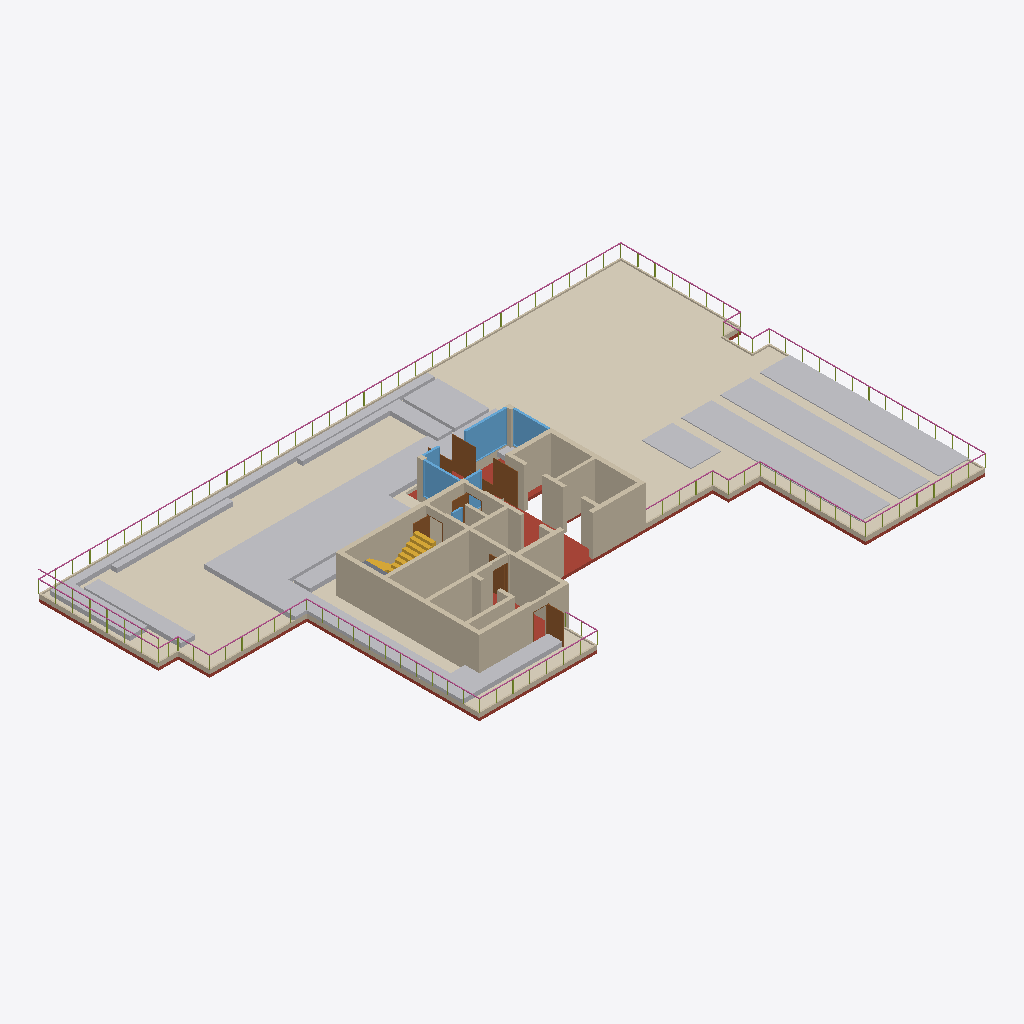
Isometric view of an IFC building model (IFC-SPF (STEP), schema IFC4, length unit metre), seen from the south-west, elements coloured by IFC class: 44 other elements (light grey), 10 doors (brown), 7 walls (beige), 6 windows (light blue), 2 railings (pink), 2 stair flights (yellow), 2 members (olive), 1 covering (cream), 1 roof (red-brown), 1 slab (grey).
Extent 40.6 m × 25.4 m × 3.3 m (x, y, z). Storeys (1): 지붕층 at 79.60 m. Elements (199): 116 IfcMember, 36 IfcBuildingElementProxy, 12 IfcDoor, 12 IfcWall, 9 IfcGeographicElement, 6 IfcWindow, 3 IfcSlab, 2 IfcRailing, 2 IfcStairFlight, 1 IfcCovering.

HEADER;
FILE_DESCRIPTION(('ViewDefinition[DesignTransferView]'),'2;1');
FILE_NAME('/dev/null','2026-10-20T22:04:53+09:00',(''),(''),'IfcOpenShell 0.9.0','IfcOpenShell 0.9.0','Nobody');
FILE_SCHEMA(('IFC4'));
ENDSEC;
DATA;
#1=IFCPROJECT('1AcC6H5ozTCO_bqrJrUXw0',$,'A32 지붕층',$,$,$,$,(#10),#5);
#12=IFCSITE('0ap8K39n1MiBkVTnl0bGl_',$,'A32 source coordinate system',$,$,$,$,$,$,$,$,$,$,$);
#13=IFCBUILDING('0JUEDPkb5MOBFwrExo_hgU',$,'A32 주거동 · 지하5층–옥탑지붕',$,$,$,$,$,$,$,$,$);
#16=IFCBUILDINGSTOREY('2GsvF8Hh9LUBTI_4zgIb4w',$,'지붕층',$,$,#25,$,$,$,79.6);
#1513=IFCCOVERING('3Lzyl3NgjNwe0loUEONXue',$,'RF/옥상 바닥',$,$,#10001,#1591,$,$);
#7536=IFCWALL('1vgOqRHIjROBQURiUtQHei',$,'RF/CAD core concrete',$,$,#10321,#7882,$,$);
#9468=IFCGEOGRAPHICELEMENT('3dz0LRHmTP1eaNZ92cyzIu',$,'RF/조경/2CC48C',$,'RF/조경/2CC48C',#9646,#9517,$,.USERDEFINED.);
#8299=IFCWALL('1m_2iHChXG2gmz7d8cIWyi',$,'RF/외곽 파라펫',$,$,#10556,#8370,$,$);
#9382=IFCGEOGRAPHICELEMENT('39j6k4otjH5AhXow4zCxHl',$,'RF/조경/2CC448',$,'RF/조경/2CC448',#10236,#9421,$,.USERDEFINED.);
#7222=IFCSLAB('1t$_sDMAjMyfi0wglS1LeA',$,'RF/지붕 구조슬래브',$,$,#10281,#7309,$,.ROOF.);
#7106=IFCRAILING('2FqfMc78rP1Ri2GDl9aQ4p',$,'RF/투시형 난간',$,$,#9636,#7177,$,.GUARDRAIL.);
#9177=IFCGEOGRAPHICELEMENT('0KNPxLOcvTLfI$Pt3ZWYcl',$,'RF/조경/2CC43E',$,'RF/조경/2CC43E',#10506,#9214,$,.USERDEFINED.);
#9425=IFCGEOGRAPHICELEMENT('1X0875GEHU2PvtwghAR_4_',$,'RF/조경/2CC449',$,'RF/조경/2CC449',#10021,#9464,$,.USERDEFINED.);
#9341=IFCGEOGRAPHICELEMENT('0d2RYZHT9T2foi7rUJe_5H',$,'RF/조경/2CC447',$,'RF/조경/2CC447',#10126,#9378,$,.USERDEFINED.);
#8685=IFCWINDOW('06wnlPiFLPhvNrdGIoT4nO',$,'NEW-W/8',$,$,#9956,#8758,$,2.1999999999999997,2.8724999999993024,$,$,$);
#9218=IFCGEOGRAPHICELEMENT('2UxcXrdVLUQ8GrP07VzSJD',$,'RF/조경/2CC43F',$,'RF/조경/2CC43F',#9761,#9255,$,.USERDEFINED.);
#8454=IFCWINDOW('0ghzBCGinUSQxJHkSWHo$j',$,'NEW-W/2',$,$,#10106,#8527,$,2.1999999999999997,2.4800088577183352,$,$,$);
#8762=IFCWINDOW('36yNrUm1HNfeinqbqKy9FU',$,'NEW-W/9',$,$,#9726,#8835,$,2.1999999999999997,2.479999999997961,$,$,$);
#9300=IFCGEOGRAPHICELEMENT('0C$C84kGTNKQwBZ0rIVkyC',$,'RF/조경/2CC446',$,'RF/조경/2CC446',#10151,#9337,$,.USERDEFINED.);
#7474=IFCSTAIRFLIGHT('2UA$Xis3TRwQFNG24OKgOx',$,'STAIR-3-RETURN / 상부 연결 런',$,$,#9766,#7532,$,8,8,0.1875,0.26,$);
#1144=IFCBUILDINGELEMENTPROXY('0fq9wAFDXQzR92J5$xXJ2p',$,'RF/PV/2C9745',$,$,#9811,#1181,$,$);
#1185=IFCBUILDINGELEMENTPROXY('0l6D5GvRPVAO0MKTOvvGEc',$,'RF/PV/2C9746',$,$,#9826,#1222,$,$);
#488=IFCBUILDINGELEMENTPROXY('3AW1uTmGnUNBAWDa91MGvt',$,'RF/PV/2C9735',$,$,#10331,#525,$,$);
#2057=IFCDOOR('2g_WYllIHPWxa0ZeorstwD',$,'NEW-D/2CBE47',$,$,#10606,#2094,$,2.2,1.0299999999999994,$,$,$);
#119=IFCBUILDINGELEMENTPROXY('3J5NmGf$PUJv5kpnSmu8WQ',$,'RF/PV/2C972C',$,$,#10326,#156,$,$);
#324=IFCBUILDINGELEMENTPROXY('1HYZUVKVnHIvDzBMcr$P1$',$,'RF/PV/2C9731',$,$,#9851,#361,$,$);
#816=IFCBUILDINGELEMENTPROXY('0dzFDYE6bPt8nVcGAv_8sh',$,'RF/PV/2C973D',$,$,#10026,#853,$,$);
#939=IFCBUILDINGELEMENTPROXY('1vqq1fv4XKO8JH7p2Lus$y',$,'RF/PV/2C9740',$,$,#10531,#976,$,$);
#980=IFCBUILDINGELEMENTPROXY('1BjES6QyrLbhvV9Ehhr$1J',$,'RF/PV/2C9741',$,$,#10541,#1017,$,$);
#1472=IFCBUILDINGELEMENTPROXY('2$lvWoPsTHYRjNiOcx2ILu',$,'RF/PV/2C974D',$,$,#9691,#1509,$,$);
#78=IFCBUILDINGELEMENTPROXY('34m47as5fSte6XUWbwbYO0',$,'RF/PV/2C972B',$,$,#10451,#115,$,$);
#201=IFCBUILDINGELEMENTPROXY('2MTGygA1TTMf1DzNCs0Rb2',$,'RF/PV/2C972E',$,$,#10051,#238,$,$);
#406=IFCBUILDINGELEMENTPROXY('3zBMhygSXLZ8iyHLxdYb49',$,'RF/PV/2C9733',$,$,#10551,#443,$,$);
#529=IFCBUILDINGELEMENTPROXY('0AdlqN2evKwOFoenlk6tDo',$,'RF/PV/2C9736',$,$,#9716,#566,$,$);
#611=IFCBUILDINGELEMENTPROXY('1EffN$KlDH6QpX2TfMVz$r',$,'RF/PV/2C9738',$,$,#10066,#648,$,$);
#775=IFCBUILDINGELEMENTPROXY('2CuLRdCtbQ6uGOEWaaPjj3',$,'RF/PV/2C973C',$,$,#10621,#812,$,$);
#1103=IFCBUILDINGELEMENTPROXY('1APoz3cPjPlQofuYiW5RHi',$,'RF/PV/2C9744',$,$,#10456,#1140,$,$);
#34=IFCBUILDINGELEMENTPROXY('3rEIVnZULRmP83Qqu_MJbQ',$,'RF/PV/2C972A',$,$,#10286,#74,$,$);
#242=IFCBUILDINGELEMENTPROXY('3Lf1PikRHKyAnTKmRlixQF',$,'RF/PV/2C972F',$,$,#10486,#279,$,$);
#365=IFCBUILDINGELEMENTPROXY('0mI2zH$MjHhfCkf6jtAC$H',$,'RF/PV/2C9732',$,$,#9951,#402,$,$);
#570=IFCBUILDINGELEMENTPROXY('0w$DxRozXS2gl2oZKtKq$D',$,'RF/PV/2C9737',$,$,#10241,#607,$,$);
#652=IFCBUILDINGELEMENTPROXY('1UAYqQr0nQCwTJLGplzbgO',$,'RF/PV/2C9739',$,$,#9781,#689,$,$);
#693=IFCBUILDINGELEMENTPROXY('0HnRPOfpfVOAdBSqaS3iMk',$,'RF/PV/2C973A',$,$,#9871,#730,$,$);
#857=IFCBUILDINGELEMENTPROXY('1rWl915s9M0hKTL$KLJaTt',$,'RF/PV/2C973E',$,$,#9941,#894,$,$);
#1062=IFCBUILDINGELEMENTPROXY('1gy84J14TS1vQxs9QIv6JK',$,'RF/PV/2C9743',$,$,#9586,#1099,$,$);
#283=IFCBUILDINGELEMENTPROXY('1Ye8EOoPfVOul4x9vmpwoq',$,'RF/PV/2C9730',$,$,#10421,#320,$,$);
#447=IFCBUILDINGELEMENTPROXY('33XcGy2wrKduNUfqmmuon5',$,'RF/PV/2C9734',$,$,#9996,#484,$,$);
#734=IFCBUILDINGELEMENTPROXY('32wsjBAVLTLwr7yNu4Qakr',$,'RF/PV/2C973B',$,$,#10076,#771,$,$);
#898=IFCBUILDINGELEMENTPROXY('2EsV4LWrDPSRVWQXR$FzTo',$,'RF/PV/2C973F',$,$,#10061,#935,$,$);
#1021=IFCBUILDINGELEMENTPROXY('3NAzVfAoPN7u0cWHJQA4ei',$,'RF/PV/2C9742',$,$,#9786,#1058,$,$);
#160=IFCBUILDINGELEMENTPROXY('23bJI3BczHQxiBrSWO4JJ2',$,'RF/PV/2C972D',$,$,#10616,#197,$,$);
#1226=IFCBUILDINGELEMENTPROXY('0ZiTWzVlzRBBHIlDiaQJGJ',$,'RF/PV/2C9747',$,$,#9816,#1263,$,$);
#1267=IFCBUILDINGELEMENTPROXY('3Zx8jwN75UDQq_aqOe1ijv',$,'RF/PV/2C9748',$,$,#9911,#1304,$,$);
#1390=IFCBUILDINGELEMENTPROXY('3ixmtYGTnNbQSEwqq1hB4c',$,'RF/PV/2C974B',$,$,#10186,#1427,$,$);
#1349=IFCBUILDINGELEMENTPROXY('3jmazXDibSF8K$jsgijoD_',$,'RF/PV/2C974A',$,$,#10566,#1386,$,$);
#1308=IFCBUILDINGELEMENTPROXY('1I_LTkKWnGqPG7PlIol_lv',$,'RF/PV/2C9749',$,$,#9866,#1345,$,$);
#1431=IFCBUILDINGELEMENTPROXY('3p33q7ajvNFeG6ghibECt$',$,'RF/PV/2C974C',$,$,#10181,#1468,$,$);
#1682=IFCDOOR('1u8zXvcPLI1Q5KHqw729Hi',$,'NEW-D/2C9B0E',$,$,#9981,#1720,$,2.2,0.8650000000157547,$,$,$);
#1724=IFCDOOR('1jtFHRMpPT78jsQQztpoag',$,'NEW-D/2C9B0F',$,$,#10091,#1762,$,2.2,0.8650000000157938,$,$,$);
#1850=IFCDOOR('1WTX4xeS1Mr99uFj2JUSXX',$,'NEW-D/2C9B3F',$,$,#10471,#1888,$,2.2,0.8650000000157547,$,$,$);
#1892=IFCDOOR('0KOoGUZczNOxMPqAi4j1pZ',$,'NEW-D/2C9B40',$,$,#10586,#1930,$,2.2,0.8650000000157867,$,$,$);
#2016=IFCDOOR('1hTGsRFlPVdfUqpYxmgSaw',$,'NEW-D/2CBE47',$,$,#10476,#2053,$,2.2,1.0300000000000011,$,$,$);
#8608=IFCWINDOW('1uE6vUFjnKx9IMNI$dcN7_',$,'NEW-W/7',$,$,#9971,#8681,$,2.1999999999999997,1.0800000000006982,$,$,$);
#1975=IFCDOOR('1po3XKBlvONesQJcE23f1g',$,'NEW-D/2CBE47',$,$,#9791,#2012,$,2.2,1.0300000000000011,$,$,$);
#1934=IFCDOOR('3HKLv9lffJRfC2k6l0KeHv',$,'NEW-D/2CBE47',$,$,#9666,#1971,$,2.2,1.0300000000000011,$,$,$);
#8217=IFCWALL('1frEtwf8HJyQyKPdTuycbp',$,'NEW-W/8/sill',$,$,#9741,#8254,$,$);
#8531=IFCWINDOW('2zj5AIDRPH_BWGiHAktfLJ',$,'NEW-W/3',$,$,#9596,#8604,$,2.1999999999999997,1.1275000000006976,$,$,$);
#7181=IFCRAILING('1KjpHM3lfUQRb2J7pq8fVY',$,'RF/서측 투척방지 난간 H1800',$,$,#10356,#7218,$,.GUARDRAIL.);
#7886=IFCWALL('1Ytjdpte9RSRS2xLijHGhS',$,'HEADER/NEW-D/2CBE47',$,$,#9846,#7926,$,$);
#8012=IFCWALL('1R__b1eh1GLgi4yG7y6GIM',$,'HEADER/NEW-D/2CBE47',$,$,#10041,#8049,$,$);
#7930=IFCWALL('1_2N9HLV5QhQnWNQOjbU90',$,'HEADER/NEW-D/2CBE47',$,$,#9686,#7967,$,$);
#7971=IFCWALL('2MtF_Sk0vULwmpWUPH1jGw',$,'HEADER/NEW-D/2CBE47',$,$,#10056,#8008,$,$);
#1808=IFCDOOR('0Q4bknfNbNzO60tHZiF05m',$,'NEW-D/2C9B3A',$,$,#9841,#1846,$,2.2,0.8650000000157974,$,$,$);
#7408=IFCSTAIRFLIGHT('3gUQFTwnPRdPF9LW5l_pY5',$,'STAIR-3 / UP 상행 / 원본 디딤판',$,$,#10316,#7470,$,8,8,0.1875,0.26,$);
#1640=IFCDOOR('3PJQ3MOh5KEuBTBCkfqJ1w',$,'NEW-D/2C9B09',$,$,#10361,#1678,$,2.2,0.8650000000157938,$,$,$);
#8374=IFCWINDOW('0iyZOR$P9P9vURbS4zCrIn',$,'NEW-W/1',$,$,#10216,#8450,$,2.1999999999999997,0.6999999999999993,$,$,$);
#9131=IFCGEOGRAPHICELEMENT('2yVwIcgLLNmB5PpqQwF_Kj',$,'RF/조경/2CC3EF',$,'RF/조경/2CC3EF',#9746,#9173,$,.USERDEFINED.);
#7313=IFCSLAB('0wREUL6bvK1xnaNrLq7VXV',$,'STAIR-L2 / UP 중간참',$,$,#10231,#7358,$,.LANDING.);
#3454=IFCMEMBER('3KP3Hja2vIOvuz$muw4tPA',$,'RF/난간기둥/77',$,$,#10271,#3491,$,.POST.);
#3495=IFCMEMBER('1tOiujp2PJyv7e_S21oRAm',$,'RF/난간기둥/78',$,$,#10171,#3532,$,.POST.);
ENDSEC;
